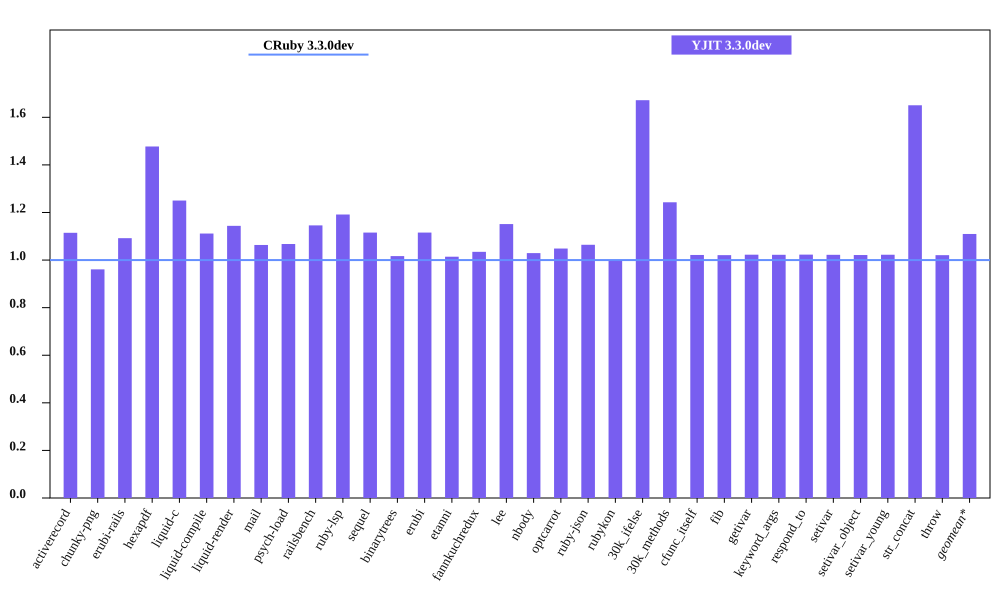

The table this chart was drawn from, first rows:
bench, CRuby 3.3.0dev mem (MiB), YJIT 3.3.0dev mem (MiB), Inline Code, Outlined Code, YJIT Mem overhead
activerecord, 49.29, 54.93, 2, 1
chunky-png, 63.28, 60.8, 1, 1
erubi-rails, 84.3, 92.06, 3, 2
hexapdf, 193.4, 285.8, 2, 2
liquid-c, 31.55, 39.45, 1, 1
liquid-compile, 28.73, 31.93, 1, 1
liquid-render, 30.88, 35.32, 1, 1
mail, 41.61, 44.25, 1, 1
psych-load, 29.75, 31.76, 1, 1
railsbench, 103.5, 118.6, 4, 3
ruby-lsp, 36.95, 44.02, 2, 1
sequel, 32.76, 36.55, 1, 1
binarytrees, 21.77, 22.13, 1, 1
erubi, 24.44, 27.26, 1, 1
etanni, 19.36, 19.63, 1, 1
fannkuchredux, 16.03, 16.59, 1, 1
lee, 26.8, 30.85, 1, 1
nbody, 15.89, 16.35, 1, 1
optcarrot, 54.25, 56.88, 1, 1
ruby-json, 16.47, 17.53, 1, 1
rubykon, 245.6, 244.8, 1, 1
30k_ifelse, 59.71, 99.83, 8, 7
30k_methods, 51.14, 63.57, 3, 3
cfunc_itself, 15.86, 16.2, 1, 1
fib, 15.86, 16.18, 1, 1
getivar, 15.92, 16.28, 1, 1
keyword_args, 15.86, 16.21, 1, 1
respond_to, 15.86, 16.23, 1, 1
setivar, 15.92, 16.27, 1, 1
setivar_object, 15.86, 16.2, 1, 1
setivar_young, 15.86, 16.21, 1, 1
str_concat, 42.16, 69.59, 1, 1
throw, 15.92, 16.25, 1, 1
